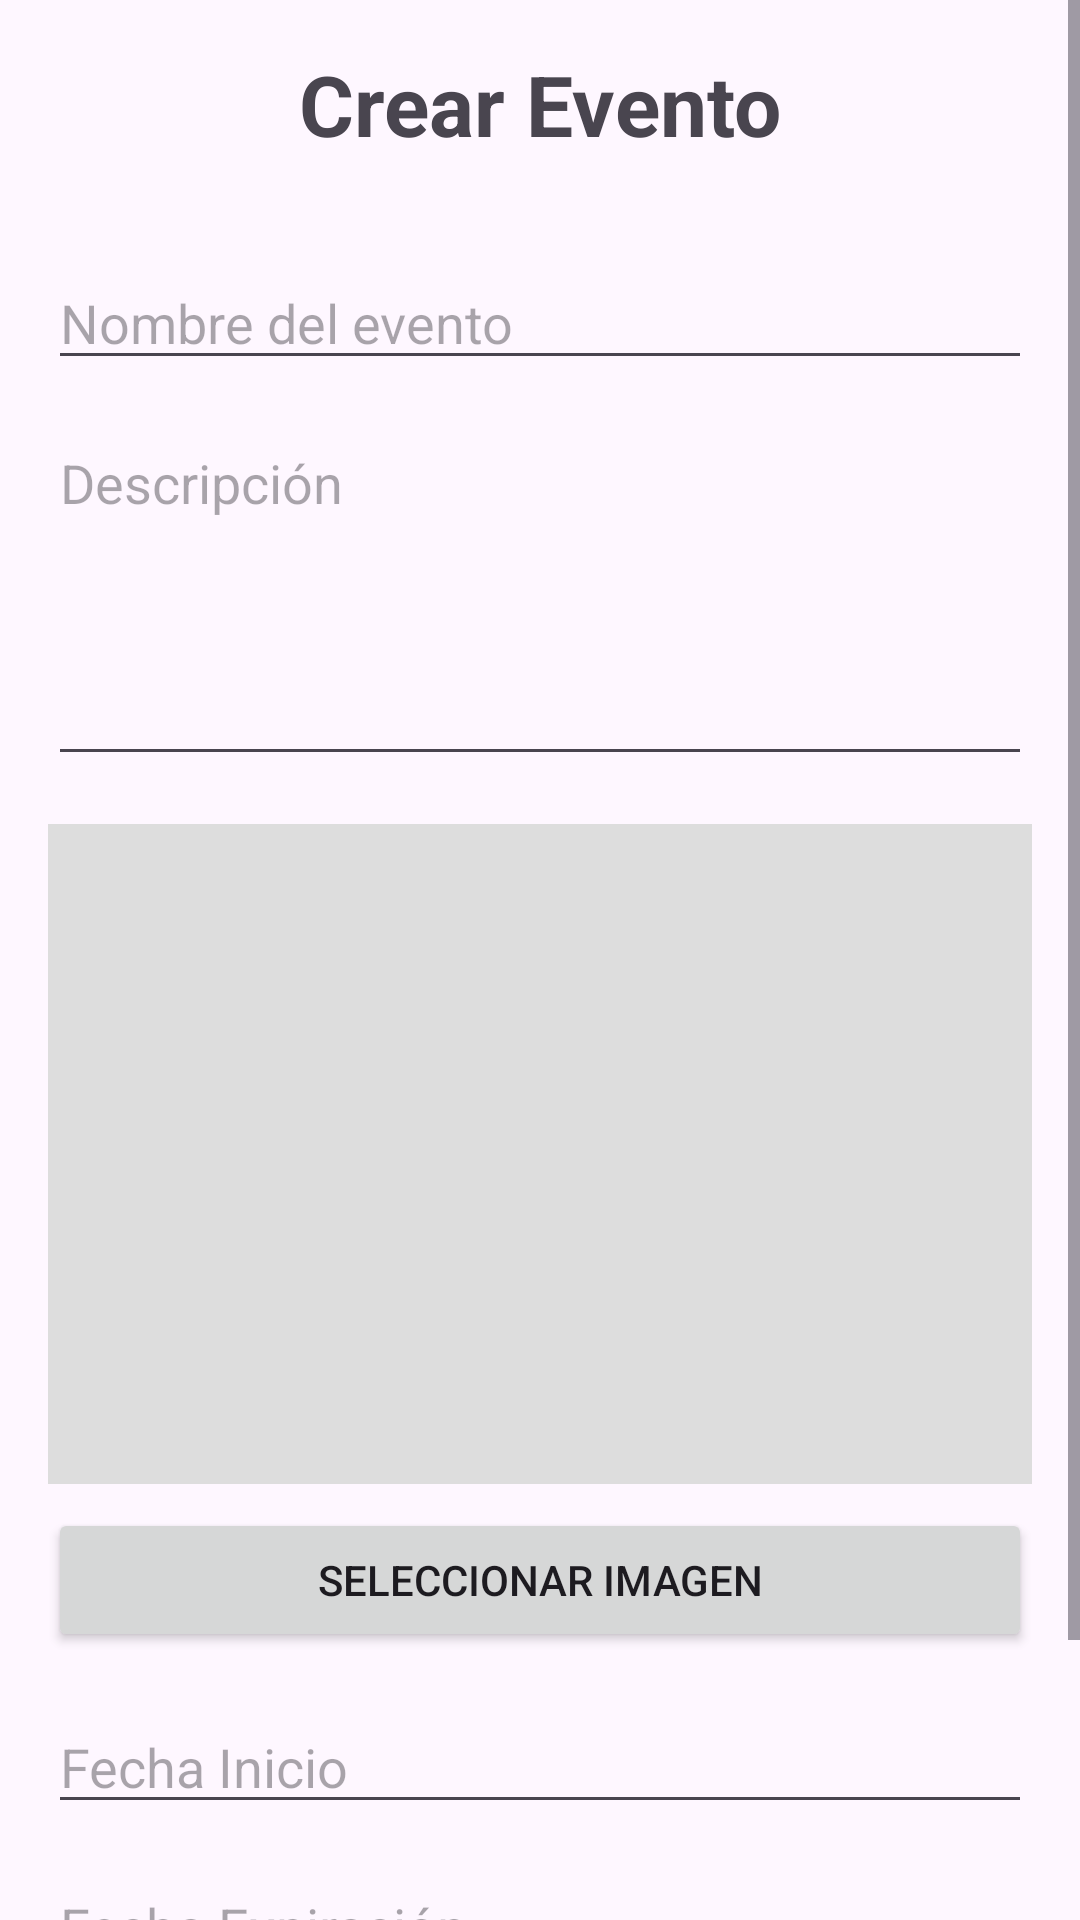

Layout XML and referenced resources for this Android screen:
<!-- AndroidManifest.xml: application theme Theme.SistemaValidacionQRs -->
<!-- res/layout/activity_crear_evento.xml -->
<?xml version="1.0" encoding="utf-8"?>
<ScrollView xmlns:android="http://schemas.android.com/apk/res/android"
    android:layout_width="match_parent"
    android:layout_height="match_parent">

    <LinearLayout
        android:layout_width="match_parent"
        android:layout_height="wrap_content"
        android:orientation="vertical"
        android:padding="16dp">

        <TextView
            android:layout_width="wrap_content"
            android:layout_height="wrap_content"
            android:text="Crear Evento"
            android:textSize="28sp"
            android:textStyle="bold"
            android:layout_gravity="center"
            android:layout_marginBottom="20dp"/>

        <EditText
            android:id="@+id/txtNombre"
            android:layout_width="match_parent"
            android:layout_height="wrap_content"
            android:layout_marginTop="12dp"
            android:hint="Nombre del evento"/>

        <EditText
            android:id="@+id/txtDescripcion"
            android:layout_width="match_parent"
            android:layout_height="120dp"
            android:layout_marginTop="12dp"
            android:gravity="top"
            android:hint="Descripción"
            android:inputType="textMultiLine"/>

        <ImageView
            android:id="@+id/imgEvento"
            android:layout_width="match_parent"
            android:layout_height="220dp"
            android:layout_marginTop="16dp"
            android:background="#DDDDDD"
            android:scaleType="centerCrop"/>

        <Button
            android:id="@+id/btnSeleccionarImagen"
            android:layout_width="match_parent"
            android:layout_height="wrap_content"
            android:text="Seleccionar Imagen"
            android:layout_marginTop="8dp"/>

        <EditText
            android:id="@+id/txtFechaInicio"
            android:layout_width="match_parent"
            android:layout_height="wrap_content"
            android:layout_marginTop="16dp"
            android:hint="Fecha Inicio"
            android:focusable="false"
            android:clickable="true"/>

        <EditText
            android:id="@+id/txtFechaExpiracion"
            android:layout_width="match_parent"
            android:layout_height="wrap_content"
            android:layout_marginTop="12dp"
            android:hint="Fecha Expiración"
            android:focusable="false"
            android:clickable="true"/>

        <Button
            android:id="@+id/btnCrearEvento"
            android:layout_width="match_parent"
            android:layout_height="wrap_content"
            android:layout_marginTop="24dp"
            android:text="Crear Evento"/>

    </LinearLayout>

</ScrollView>
<!-- resources referenced by this layout -->
<resources>
  <style name="Theme.SistemaValidacionQRs" parent="Base.Theme.SistemaValidacionQRs" />
  <style name="Base.Theme.SistemaValidacionQRs" parent="Theme.Material3.DayNight.NoActionBar">
          
          
      </style>
</resources>
